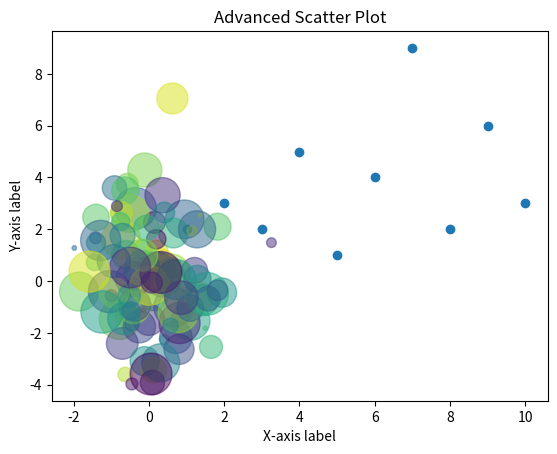

The matplotlib source for this figure:
import matplotlib.pyplot as plt

# Sample data
x = [1, 2, 3, 4, 5,6,7,8,9,10]
y = [2, 3, 2, 5, 1,4,9,2,6,3]

# Create a scatter plot
plt.scatter(x, y)

# Add labels and title
plt.xlabel('X-axis label')
plt.ylabel('Y-axis label')
plt.title('Basic Scatter Plot')

# Display the plot
plt.show()


import matplotlib.pyplot as plt
import numpy as np

# Generate some random data
x = np.random.normal(0, 1, 100)


y = np.random.normal(0, 2, 100)

colors = np.random.rand(100)
sizes = 1000 * np.random.rand(100)


# Create a scatter plot with custom colors and sizes
plt.scatter(x, y, c=colors, s=sizes, alpha=0.5)

# Add a colorbar
#plt.colorbar()

# Add labels and title
plt.xlabel('X-axis label')
plt.ylabel('Y-axis label')
plt.title('Advanced Scatter Plot')

# Display the plot
plt.show()




